Image classification data set "lego_fotos" (psio3123/LegoPredict on GitHub). Class labels (18): 1x15 blue brick, 1x4 long black brick, 1x4 long red brick, 1x9 red brick, 3x5 long black brick, 3x5 long gray brick, 3x5 long green brick, 3x5 long orange brick, 3x5 long red brick, AA battery black, AA battery blue, AA Sanyo battery, gray belt, 20-tooth beige gear, 3-unit blue pin, black pin, black connector, gray junction.

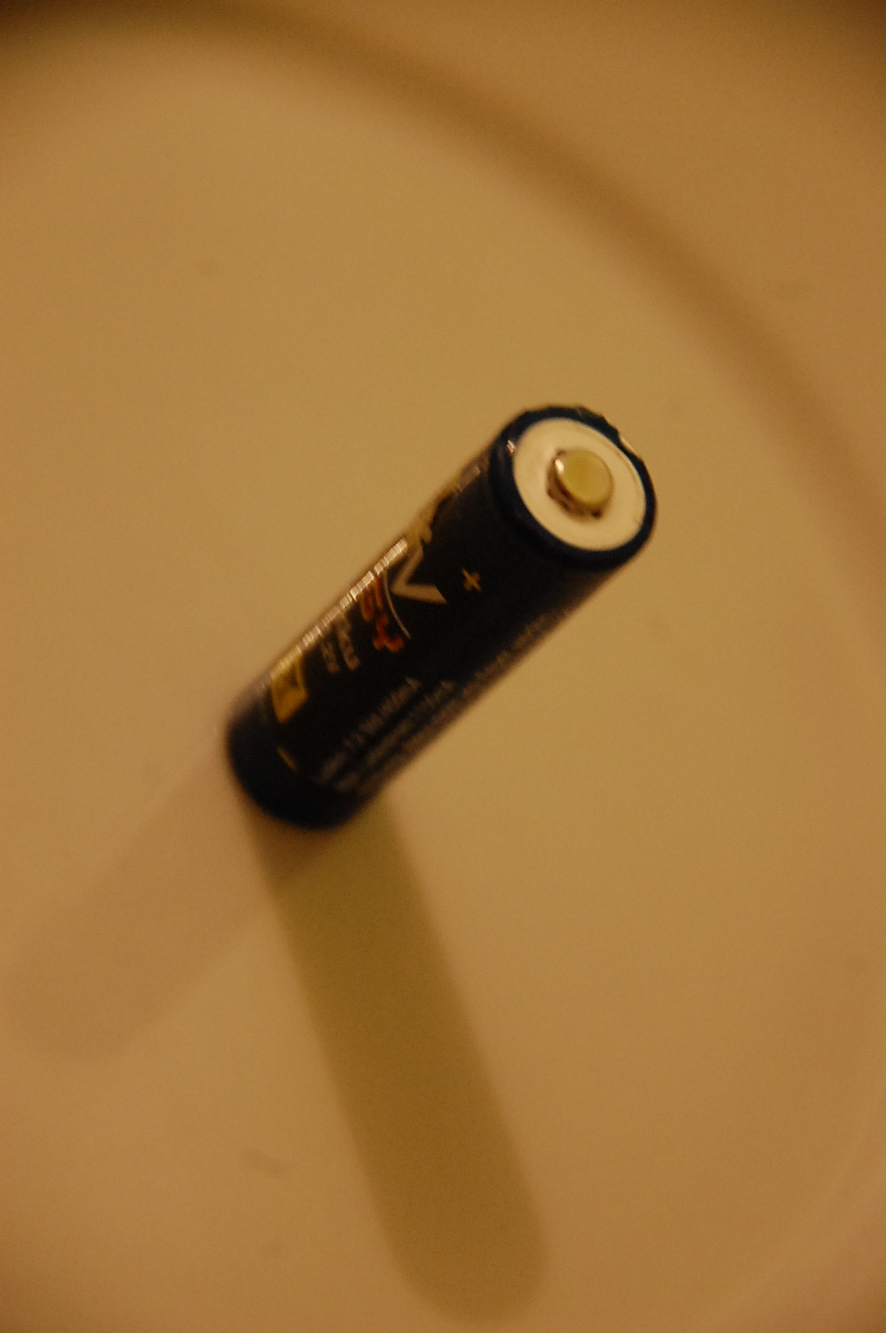
Label: AA battery black

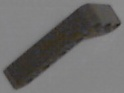
Label: 3x5 long gray brick

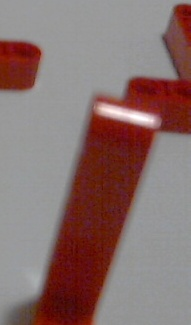
Label: 3x5 long red brick

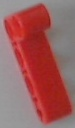
Label: 1x4 long red brick

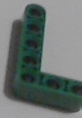
Label: 3x5 long green brick

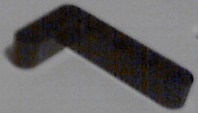
Label: 3x5 long black brick
